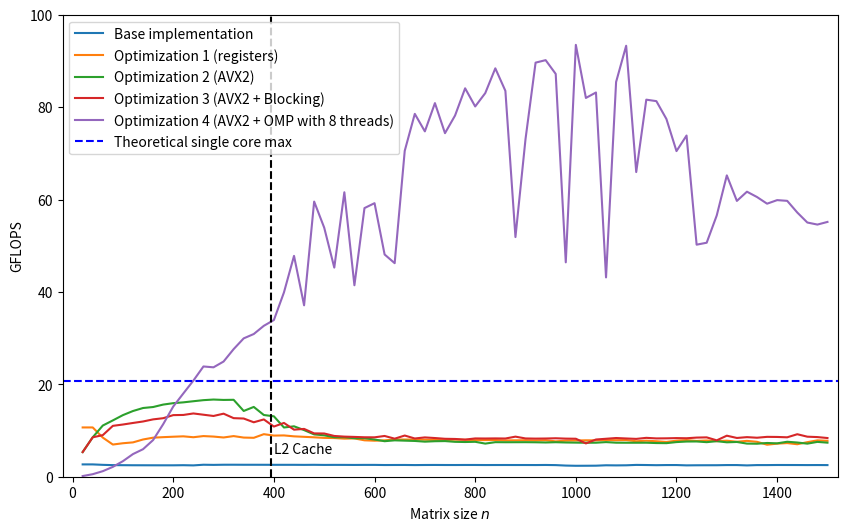

This chart was generated by the following Python code:
nflops_per_cycle = 4
nprocessors = 1
max_GHz_of_processor = 5.2
max_gflops = nflops_per_cycle * nprocessors * max_GHz_of_processor

# L1 Cache: 1408 Kb ; L2 Cache: 14 MB ; L3 Cache: 30 MB
# 16-Core (8P+8E)
# 24 Threads
# Intel Turbo Boost Max Technology 3.0 Frequency: Up to 5.2 GHz
# Single P-core Turbo Frequency: Up to 5.1 GHz
# Single E-core Turbo Frequency: Up to 3.9 GHz
# 819.2 GFLOPS (https://www.intel.com/content/dam/support/us/en/documents/processors/APP-for-Intel-Core-Processors.pdf)
"""
https://en.wikichip.org/wiki/intel/microarchitectures/alder_lake
L1I Cache	32 KB/core
L1D Cache	48 KB (P) / 64 KB (E)/core
L1 Cache	80 KB (P) / 96 KB (E)/core
L2 Cache	1.25 MB (P) / 2MB (4E)/core
L3 Cache	up to 30 MB
"""
# gcc -Wall -O2 -mavx -march=alderlake main.c -fopenmp -lm

import numpy as np
import matplotlib.pyplot as plt


a0 = np.array(
    [
        [20, 2.666667e00],
        [40, 2.666667e00],
        [60, 2.571429e00],
        [80, 2.509804e00],
        [100, 2.496879e00],
        [120, 2.482759e00],
        [140, 2.478771e00],
        [160, 2.473430e00],
        [180, 2.470140e00],
        [200, 2.469136e00],
        [220, 2.495138e00],
        [240, 2.452368e00],
        [260, 2.593478e00],
        [280, 2.562540e00],
        [300, 2.594034e00],
        [320, 2.596616e00],
        [340, 2.587151e00],
        [360, 2.587902e00],
        [380, 2.584340e00],
        [400, 2.577423e00],
        [420, 2.576526e00],
        [440, 2.577350e00],
        [460, 2.564139e00],
        [480, 2.578443e00],
        [500, 2.554670e00],
        [520, 2.563828e00],
        [540, 2.560016e00],
        [560, 2.549427e00],
        [580, 2.560424e00],
        [600, 2.560637e00],
        [620, 2.531271e00],
        [640, 2.539306e00],
        [660, 2.543515e00],
        [680, 2.520184e00],
        [700, 2.538851e00],
        [720, 2.546977e00],
        [740, 2.536542e00],
        [760, 2.532741e00],
        [780, 2.542497e00],
        [800, 2.542123e00],
        [820, 2.529722e00],
        [840, 2.534320e00],
        [860, 2.537110e00],
        [880, 2.532878e00],
        [900, 2.533269e00],
        [920, 2.527117e00],
        [940, 2.543361e00],
        [960, 2.514169e00],
        [980, 2.413396e00],
        [1000, 2.367525e00],
        [1020, 2.374976e00],
        [1040, 2.388490e00],
        [1060, 2.477034e00],
        [1080, 2.453334e00],
        [1100, 2.472914e00],
        [1120, 2.556902e00],
        [1140, 2.532086e00],
        [1160, 2.497174e00],
        [1180, 2.525616e00],
        [1200, 2.528467e00],
        [1220, 2.457202e00],
        [1240, 2.478730e00],
        [1260, 2.484512e00],
        [1280, 2.487800e00],
        [1300, 2.524352e00],
        [1320, 2.524112e00],
        [1340, 2.448968e00],
        [1360, 2.519366e00],
        [1380, 2.518993e00],
        [1400, 2.538460e00],
        [1420, 2.534773e00],
        [1440, 2.530121e00],
        [1460, 2.519851e00],
        [1480, 2.527323e00],
        [1500, 2.516407e00],
    ]
)

a1 = np.array(
    [
        [20, 1.066667e01],
        [40, 1.066667e01],
        [60, 8.470588e00],
        [80, 6.965986e00],
        [100, 7.246377e00],
        [120, 7.432258e00],
        [140, 8.058737e00],
        [160, 8.454076e00],
        [180, 8.563877e00],
        [200, 8.658009e00],
        [220, 8.742200e00],
        [240, 8.549165e00],
        [260, 8.796797e00],
        [280, 8.690420e00],
        [300, 8.494573e00],
        [320, 8.794418e00],
        [340, 8.474342e00],
        [360, 8.422421e00],
        [380, 9.209802e00],
        [400, 8.903728e00],
        [420, 8.938111e00],
        [440, 8.738165e00],
        [460, 8.635968e00],
        [480, 8.530371e00],
        [500, 8.409014e00],
        [520, 8.368777e00],
        [540, 8.246347e00],
        [560, 8.288661e00],
        [580, 7.880925e00],
        [600, 7.796849e00],
        [620, 7.872236e00],
        [640, 8.059522e00],
        [660, 8.048037e00],
        [680, 8.049974e00],
        [700, 8.019452e00],
        [720, 7.953462e00],
        [740, 7.919945e00],
        [760, 8.026183e00],
        [780, 7.990907e00],
        [800, 7.910757e00],
        [820, 7.933238e00],
        [840, 7.942911e00],
        [860, 7.858364e00],
        [880, 7.875239e00],
        [900, 7.895506e00],
        [920, 7.840351e00],
        [940, 7.898927e00],
        [960, 7.653293e00],
        [980, 7.808907e00],
        [1000, 7.840278e00],
        [1020, 7.883223e00],
        [1040, 7.869759e00],
        [1060, 7.933205e00],
        [1080, 7.901919e00],
        [1100, 7.934024e00],
        [1120, 7.676447e00],
        [1140, 7.799981e00],
        [1160, 7.675890e00],
        [1180, 7.528159e00],
        [1200, 7.802182e00],
        [1220, 7.928723e00],
        [1240, 7.741630e00],
        [1260, 7.844842e00],
        [1280, 7.698838e00],
        [1300, 7.798828e00],
        [1320, 7.570565e00],
        [1340, 7.760412e00],
        [1360, 7.555794e00],
        [1380, 6.931941e00],
        [1400, 7.161331e00],
        [1420, 7.279968e00],
        [1440, 7.032381e00],
        [1460, 7.479784e00],
        [1480, 7.870796e00],
        [1500, 7.775244e00],
    ]
)

a2 = np.array(
    [
        [20, 5.333333e00],
        [40, 8.533333e00],
        [60, 1.107692e01],
        [80, 1.219048e01],
        [100, 1.333333e01],
        [120, 1.422222e01],
        [140, 1.487263e01],
        [160, 1.508656e01],
        [180, 1.561446e01],
        [200, 1.592040e01],
        [220, 1.609675e01],
        [240, 1.634043e01],
        [260, 1.657331e01],
        [280, 1.670624e01],
        [300, 1.662050e01],
        [320, 1.665041e01],
        [340, 1.423284e01],
        [360, 1.510636e01],
        [380, 1.336060e01],
        [400, 1.307190e01],
        [420, 1.065401e01],
        [440, 1.091263e01],
        [460, 1.009343e01],
        [480, 9.159896e00],
        [500, 8.963465e00],
        [520, 8.544223e00],
        [540, 8.552713e00],
        [560, 8.331720e00],
        [580, 8.336516e00],
        [600, 8.051890e00],
        [620, 7.688620e00],
        [640, 7.874675e00],
        [660, 7.807724e00],
        [680, 7.741389e00],
        [700, 7.592359e00],
        [720, 7.684744e00],
        [740, 7.714144e00],
        [760, 7.554420e00],
        [780, 7.511824e00],
        [800, 7.559483e00],
        [820, 7.169189e00],
        [840, 7.478962e00],
        [860, 7.463869e00],
        [880, 7.469701e00],
        [900, 7.475428e00],
        [920, 7.453664e00],
        [940, 7.412222e00],
        [960, 7.468963e00],
        [980, 7.410494e00],
        [1000, 7.381000e00],
        [1020, 7.354026e00],
        [1040, 7.362085e00],
        [1060, 7.493141e00],
        [1080, 7.365445e00],
        [1100, 7.355765e00],
        [1120, 7.355952e00],
        [1140, 7.361691e00],
        [1160, 7.288015e00],
        [1180, 7.265601e00],
        [1200, 7.498438e00],
        [1220, 7.616493e00],
        [1240, 7.629914e00],
        [1260, 7.479481e00],
        [1280, 7.693797e00],
        [1300, 7.449377e00],
        [1320, 7.522578e00],
        [1340, 7.171429e00],
        [1360, 7.142580e00],
        [1380, 7.304278e00],
        [1400, 7.223828e00],
        [1420, 7.569129e00],
        [1440, 7.402823e00],
        [1460, 7.159990e00],
        [1480, 7.540279e00],
        [1500, 7.372263e00],
    ]
)

a3 = np.array(
    [
        [20, 5.333333e00],
        [40, 8.533333e00],
        [60, 9.000000e00],
        [80, 1.101075e01],
        [100, 1.129944e01],
        [120, 1.163636e01],
        [140, 1.195643e01],
        [160, 1.241212e01],
        [180, 1.266450e01],
        [200, 1.333333e01],
        [220, 1.336849e01],
        [240, 1.369391e01],
        [260, 1.342192e01],
        [280, 1.314885e01],
        [300, 1.364670e01],
        [320, 1.267866e01],
        [340, 1.259744e01],
        [360, 1.178628e01],
        [380, 1.240045e01],
        [400, 1.085942e01],
        [420, 1.164356e01],
        [440, 1.018643e01],
        [460, 1.034774e01],
        [480, 9.377766e00],
        [500, 9.354887e00],
        [520, 8.822463e00],
        [540, 8.680007e00],
        [560, 8.615596e00],
        [580, 8.537884e00],
        [600, 8.528280e00],
        [620, 8.821572e00],
        [640, 8.235364e00],
        [660, 8.914190e00],
        [680, 8.275942e00],
        [700, 8.507894e00],
        [720, 8.372544e00],
        [740, 8.209978e00],
        [760, 8.172089e00],
        [780, 8.037601e00],
        [800, 8.285393e00],
        [820, 8.270603e00],
        [840, 8.292988e00],
        [860, 8.271156e00],
        [880, 8.674763e00],
        [900, 8.284185e00],
        [920, 8.248464e00],
        [940, 8.269701e00],
        [960, 8.324381e00],
        [980, 8.247172e00],
        [1000, 8.220203e00],
        [1020, 7.210200e00],
        [1040, 8.055226e00],
        [1060, 8.216000e00],
        [1080, 8.376469e00],
        [1100, 8.279603e00],
        [1120, 8.188157e00],
        [1140, 8.416238e00],
        [1160, 8.292603e00],
        [1180, 8.311301e00],
        [1200, 8.361338e00],
        [1220, 8.326331e00],
        [1240, 8.470778e00],
        [1260, 8.516895e00],
        [1280, 7.874631e00],
        [1300, 8.881504e00],
        [1320, 8.389987e00],
        [1340, 8.567740e00],
        [1360, 8.440009e00],
        [1380, 8.629333e00],
        [1400, 8.607412e00],
        [1420, 8.531021e00],
        [1440, 9.197987e00],
        [1460, 8.666380e00],
        [1480, 8.581073e00],
        [1500, 8.375022e00],
    ]
)

a4 = np.array(
    [
        [20, 1.441441e-01],
        [40, 5.470085e-01],
        [60, 1.200000e00],
        [80, 2.133333e00],
        [100, 3.367003e00],
        [120, 4.902128e00],
        [140, 5.958740e00],
        [160, 7.937984e00],
        [180, 1.136842e01],
        [200, 1.519468e01],
        [220, 1.801692e01],
        [240, 2.080361e01],
        [260, 2.386422e01],
        [280, 2.368069e01],
        [300, 2.493075e01],
        [320, 2.761736e01],
        [340, 2.994590e01],
        [360, 3.088779e01],
        [380, 3.266190e01],
        [400, 3.391627e01],
        [420, 3.989661e01],
        [440, 4.780247e01],
        [460, 3.710158e01],
        [480, 5.955412e01],
        [500, 5.390254e01],
        [520, 4.526251e01],
        [540, 6.156950e01],
        [560, 4.144330e01],
        [580, 5.814692e01],
        [600, 5.921053e01],
        [620, 4.810334e01],
        [640, 4.622128e01],
        [660, 7.054251e01],
        [680, 7.853928e01],
        [700, 7.475210e01],
        [720, 8.086838e01],
        [740, 7.435985e01],
        [760, 7.818613e01],
        [780, 8.407335e01],
        [800, 8.014401e01],
        [820, 8.303110e01],
        [840, 8.839732e01],
        [860, 8.352124e01],
        [880, 5.187425e01],
        [900, 7.308271e01],
        [920, 8.962799e01],
        [940, 9.016816e01],
        [960, 8.718758e01],
        [980, 4.640300e01],
        [1000, 9.347542e01],
        [1020, 8.198772e01],
        [1040, 8.316617e01],
        [1060, 4.314103e01],
        [1080, 8.544186e01],
        [1100, 9.328567e01],
        [1120, 6.594513e01],
        [1140, 8.161428e01],
        [1160, 8.129667e01],
        [1180, 7.742664e01],
        [1200, 7.048027e01],
        [1220, 7.385098e01],
        [1240, 5.022652e01],
        [1260, 5.064884e01],
        [1280, 5.655750e01],
        [1300, 6.522385e01],
        [1320, 5.969911e01],
        [1340, 6.169497e01],
        [1360, 6.054046e01],
        [1380, 5.909697e01],
        [1400, 5.987018e01],
        [1420, 5.971341e01],
        [1440, 5.719125e01],
        [1460, 5.502168e01],
        [1480, 5.457700e01],
        [1500, 5.515111e01],
    ]
)


plt.figure(figsize=(10, 6))
plt.xlim((-20, 1520))
plt.ylim((0.0, 100))
plt.plot(a0[:, 0], a0[:, 1], label="Base implementation")
plt.plot(a1[:, 0], a1[:, 1], label="Optimization 1 (registers)")
plt.plot(a2[:, 0], a2[:, 1], label="Optimization 2 (AVX2)")
plt.plot(a3[:, 0], a3[:, 1], label="Optimization 3 (AVX2 + Blocking)")
plt.plot(a4[:, 0], a4[:, 1], label="Optimization 4 (AVX2 + OMP with 8 threads)")
plt.hlines(y=20.8, xmin=-20, xmax=1520, color="blue", ls="--", label="Theoretical single core max")
plt.vlines(x=395, ymin=0, ymax=100, color="black", ls="--")
plt.text(x=400, y=5, s="L2 Cache")
plt.legend(loc="best")
plt.ylabel("GFLOPS")
plt.xlabel(r"Matrix size $n$")
plt.show()
